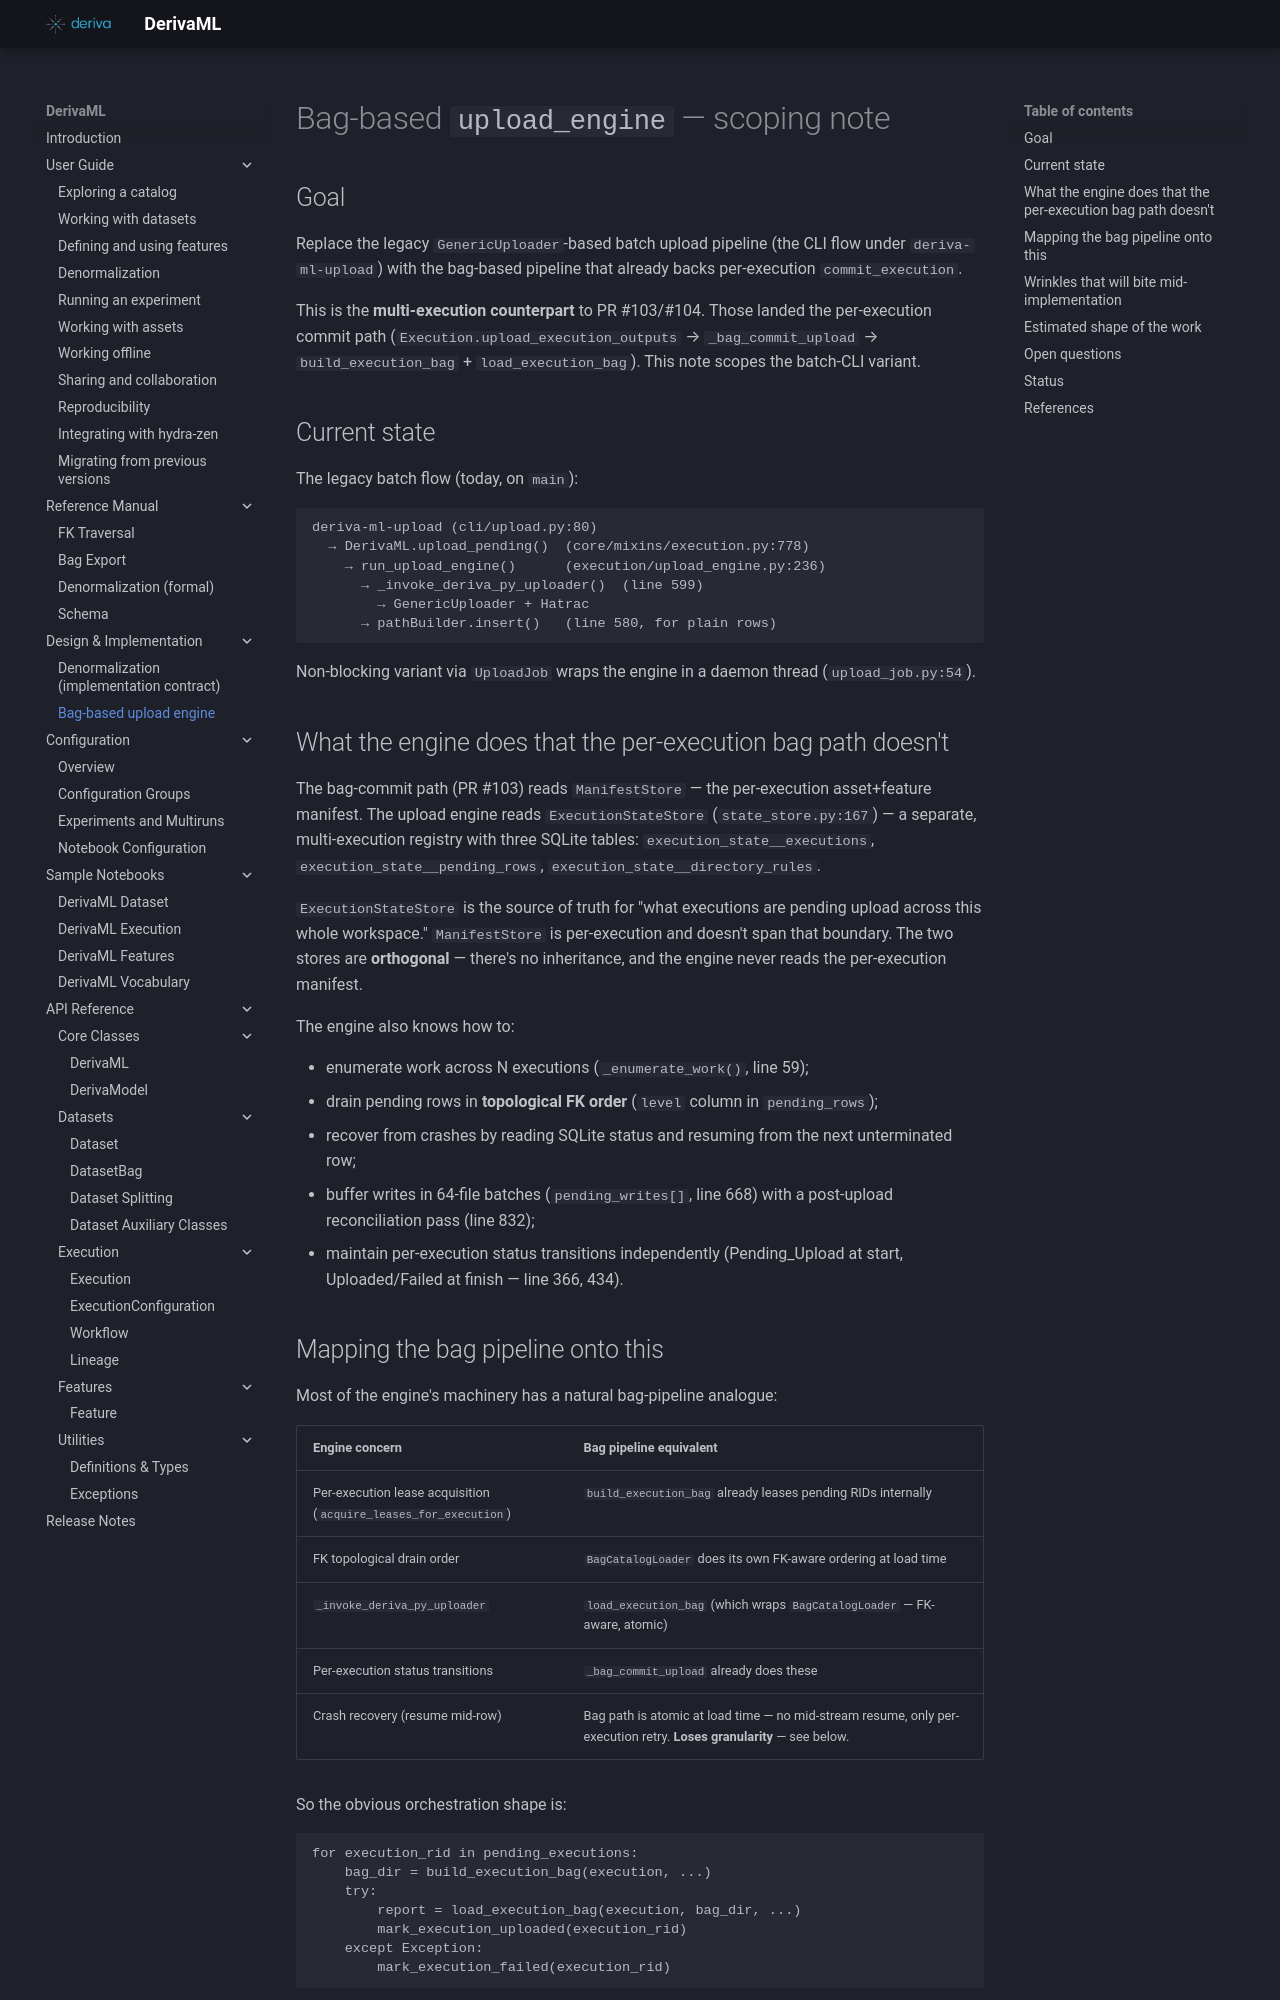

repository: informatics-isi-edu/deriva-ml · page: design/bag-based-upload-engine/index.html · generator: mkdocs

# Bag-based `upload_engine` — scoping note

## Goal

Replace the legacy `GenericUploader`-based batch upload pipeline (the
CLI flow under `deriva-ml-upload`) with the bag-based pipeline that
already backs per-execution `commit_execution`.

This is the **multi-execution counterpart** to PR #103/#104. Those
landed the per-execution commit path (`Execution.upload_execution_outputs`
→ `_bag_commit_upload` → `build_execution_bag` + `load_execution_bag`).
This note scopes the batch-CLI variant.

## Current state

The legacy batch flow (today, on `main`):

```
deriva-ml-upload (cli/upload.py:80)
  → DerivaML.upload_pending()  (core/mixins/execution.py:778)
    → run_upload_engine()      (execution/upload_engine.py:236)
      → _invoke_deriva_py_uploader()  (line 599)
        → GenericUploader + Hatrac
      → pathBuilder.insert()   (line 580, for plain rows)
```

Non-blocking variant via `UploadJob` wraps the engine in a daemon
thread (`upload_job.py:54`).

## What the engine does that the per-execution bag path doesn't

The bag-commit path (PR #103) reads `ManifestStore` — the per-execution
asset+feature manifest. The upload engine reads `ExecutionStateStore`
(`state_store.py:167`) — a separate, multi-execution registry with
three SQLite tables: `execution_state__executions`,
`execution_state__pending_rows`, `execution_state__directory_rules`.

`ExecutionStateStore` is the source of truth for "what executions are
pending upload across this whole workspace." `ManifestStore` is
per-execution and doesn't span that boundary. The two stores are
**orthogonal** — there's no inheritance, and the engine never reads
the per-execution manifest.

The engine also knows how to:

- enumerate work across N executions (`_enumerate_work()`, line 59);
- drain pending rows in **topological FK order** (`level` column in
  `pending_rows`);
- recover from crashes by reading SQLite status and resuming from the
  next unterminated row;
- buffer writes in 64-file batches (`pending_writes[]`, line 668) with
  a post-upload reconciliation pass (line 832);
- maintain per-execution status transitions independently (Pending_Upload
  at start, Uploaded/Failed at finish — line 366, 434).

## Mapping the bag pipeline onto this

Most of the engine's machinery has a natural bag-pipeline analogue:

| Engine concern | Bag pipeline equivalent |
|---|---|
| Per-execution lease acquisition (`acquire_leases_for_execution`) | `build_execution_bag` already leases pending RIDs internally |
| FK topological drain order | `BagCatalogLoader` does its own FK-aware ordering at load time |
| `_invoke_deriva_py_uploader` | `load_execution_bag` (which wraps `BagCatalogLoader` — FK-aware, atomic) |
| Per-execution status transitions | `_bag_commit_upload` already does these |
| Crash recovery (resume mid-row) | Bag path is atomic at load time — no mid-stream resume, only per-execution retry. **Loses granularity** — see below. |

So the obvious orchestration shape is:

```
for execution_rid in pending_executions:
    bag_dir = build_execution_bag(execution, ...)
    try:
        report = load_execution_bag(execution, bag_dir, ...)
        mark_execution_uploaded(execution_rid)
    except Exception:
        mark_execution_failed(execution_rid)
```

In other words: the engine becomes a thin orchestrator over
`_bag_commit_upload`, applied N times across whatever
`ExecutionStateStore.list_pending_executions()` returns.
